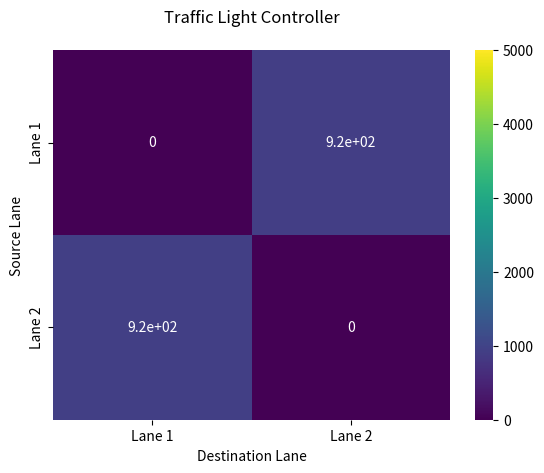

Generate this figure with matplotlib: (Note: this script raises an exception after producing the figure.)
import seaborn as sns
import matplotlib.pyplot as plt

# Create a 2D array of data
data = [
    [0, 917],
    [923, 0]
]

# Create a heatmap using Seaborn
sns.heatmap(data, annot=True, cmap='viridis', xticklabels=['Lane 1', 'Lane 2'], yticklabels=['Lane 1', 'Lane 2'], vmin=0, vmax=5000)

# Add labels to the x and y axis
plt.xlabel('Destination Lane')
plt.ylabel('Source Lane')

# Add a title to the heatmap
plt.title('Traffic Light Controller', pad=20)
plt.savefig("plotting/output/throughput-traditional.png", format="png", dpi=600)

# Display the heatmap
# plt.show()